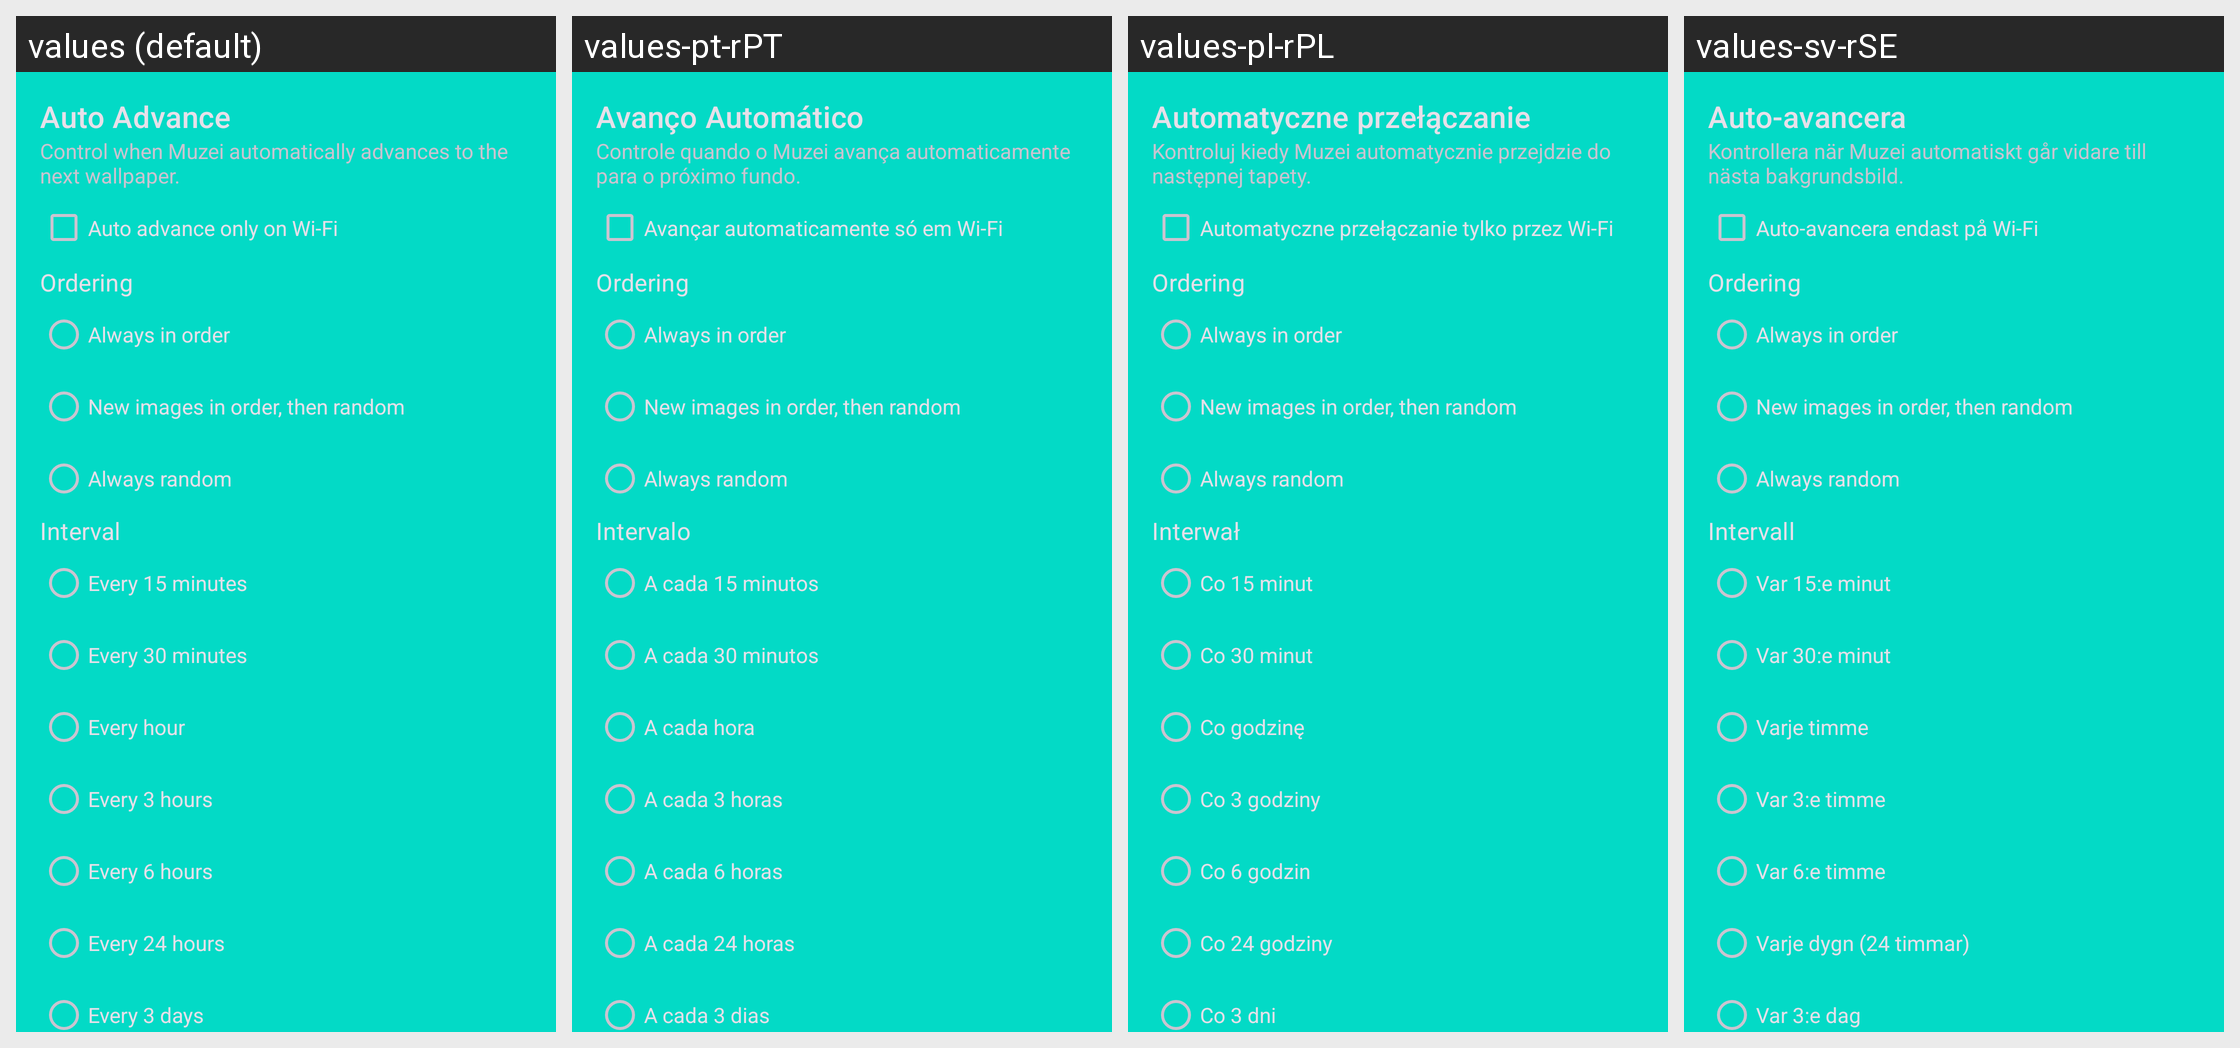

The same Android screen rendered under several of its app's locales, left to right. List the strings drawn on it with the default value and each locale's translation.
Android screen res/layout/auto_advance_fragment.xml rendered under 4 locales, left to right: values (default), values-pt-rPT, values-pl-rPL, values-sv-rSE. Device: Nexus 5 (rendered at 1080×1920; each locale shown at half size, 540×960, under a caption strip naming it); theme Theme.MaterialComponents.DayNight.NoActionBar.
Other locales in the repository, not shown: values-ar-rSA, values-cs-rCZ, values-da-rDK, values-de-rDE, values-el-rGR, values-es, values-es-rES, values-fi-rFI, values-fr, values-fr-rFR, values-it, values-it-rIT, values-iw-rIL, values-nl-rNL, values-pt-rBR, values-ro-rRO, values-ru, values-ru-rRU, values-si-rLK, values-so-rSO, values-sr, values-sr-rSP, values-tr-rTR, values-uk-rUA, values-zh-rCN, values-zh-rTW.
Strings drawn on this screen, with the default value and each locale's value (text and hints the layout hard-codes, and strings that could not be matched under every locale, appear in the picture but are not listed):

auto_advance_title
  values: Auto Advance
  values-pt-rPT: Avanço Automático
  values-pl-rPL: Automatyczne przełączanie
  values-sv-rSE: Auto-avancera

auto_advance_description
  values: Control when Muzei automatically advances to the next wallpaper.
  values-pt-rPT: Controle quando o Muzei avança automaticamente para o próximo fundo.
  values-pl-rPL: Kontroluj kiedy Muzei automatycznie przejdzie do następnej tapety.
  values-sv-rSE: Kontrollera när Muzei automatiskt går vidare till nästa bakgrundsbild.

auto_advance_wifi
  values: Auto advance only on Wi-Fi
  values-pt-rPT: Avançar automaticamente só em Wi-Fi
  values-pl-rPL: Automatyczne przełączanie tylko przez Wi-Fi
  values-sv-rSE: Auto-avancera endast på Wi-Fi

auto_advance_ordering
  values: Ordering
  values-pt-rPT: Ordering  [not translated; the default value is used]
  values-pl-rPL: Ordering  [not translated; the default value is used]
  values-sv-rSE: Ordering  [not translated; the default value is used]

auto_advance_ordering_in_order
  values: Always in order
  values-pt-rPT: Always in order  [not translated; the default value is used]
  values-pl-rPL: Always in order  [not translated; the default value is used]
  values-sv-rSE: Always in order  [not translated; the default value is used]

auto_advance_ordering_new_in_order
  values: New images in order, then random
  values-pt-rPT: New images in order, then random  [not translated; the default value is used]
  values-pl-rPL: New images in order, then random  [not translated; the default value is used]
  values-sv-rSE: New images in order, then random  [not translated; the default value is used]

auto_advance_ordering_random
  values: Always random
  values-pt-rPT: Always random  [not translated; the default value is used]
  values-pl-rPL: Always random  [not translated; the default value is used]
  values-sv-rSE: Always random  [not translated; the default value is used]

auto_advance_interval
  values: Interval
  values-pt-rPT: Intervalo
  values-pl-rPL: Interwał
  values-sv-rSE: Intervall

auto_advance_interval_15m
  values: Every 15 minutes
  values-pt-rPT: A cada 15 minutos
  values-pl-rPL: Co 15 minut
  values-sv-rSE: Var 15:e minut

auto_advance_interval_30m
  values: Every 30 minutes
  values-pt-rPT: A cada 30 minutos
  values-pl-rPL: Co 30 minut
  values-sv-rSE: Var 30:e minut

auto_advance_interval_1h
  values: Every hour
  values-pt-rPT: A cada hora
  values-pl-rPL: Co godzinę
  values-sv-rSE: Varje timme

auto_advance_interval_3h
  values: Every 3 hours
  values-pt-rPT: A cada 3 horas
  values-pl-rPL: Co 3 godziny
  values-sv-rSE: Var 3:e timme

auto_advance_interval_6h
  values: Every 6 hours
  values-pt-rPT: A cada 6 horas
  values-pl-rPL: Co 6 godzin
  values-sv-rSE: Var 6:e timme

auto_advance_interval_24h
  values: Every 24 hours
  values-pt-rPT: A cada 24 horas
  values-pl-rPL: Co 24 godziny
  values-sv-rSE: Varje dygn (24 timmar)

auto_advance_interval_72h
  values: Every 3 days
  values-pt-rPT: A cada 3 dias
  values-pl-rPL: Co 3 dni
  values-sv-rSE: Var 3:e dag
